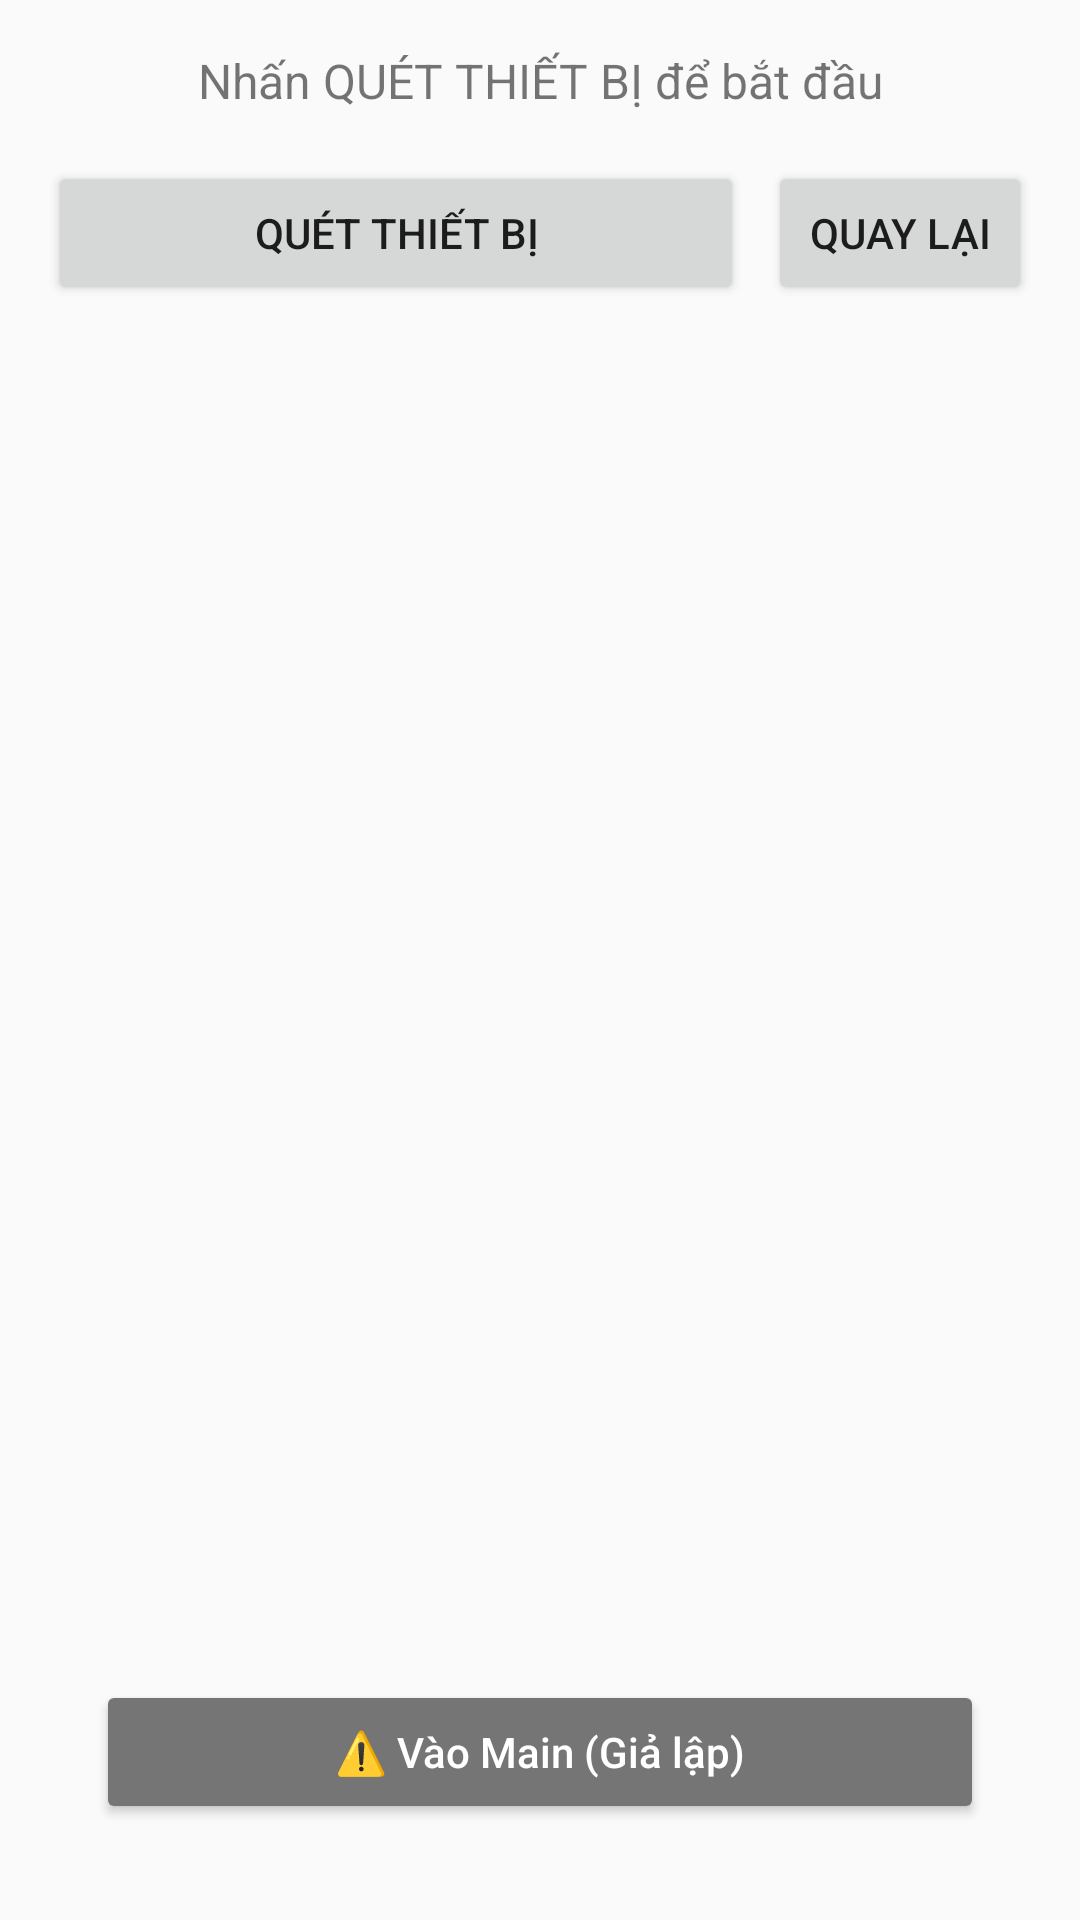

Android layout source for this screen:
<!-- AndroidManifest.xml: activity theme AppTheme.NoActionBar -->
<!-- res/layout/activity_ble_scan.xml -->
<?xml version="1.0" encoding="utf-8"?>
<LinearLayout xmlns:android="http://schemas.android.com/apk/res/android"
    android:layout_width="match_parent"
    android:layout_height="match_parent"
    android:orientation="vertical"
    android:padding="16dp">

    <TextView
        android:id="@+id/tvStatus"
        android:layout_width="match_parent"
        android:layout_height="wrap_content"
        android:text="@string/tap_scan_devices"
        android:textSize="16sp"
        android:gravity="center"
        android:layout_marginBottom="16dp"/>

    <LinearLayout
        android:layout_width="match_parent"
        android:layout_height="wrap_content"
        android:orientation="horizontal"
        android:layout_marginBottom="16dp">

        <Button
            android:id="@+id/btnScan"
            android:layout_width="0dp"
            android:layout_height="wrap_content"
            android:layout_weight="1"
            android:text="@string/scan_devices"
            android:layout_marginEnd="8dp"/>

        <Button
            android:id="@+id/btnBackToOnboarding"
            android:layout_width="wrap_content"
            android:layout_height="wrap_content"
            android:text="@string/back"/>
    </LinearLayout>

    <ProgressBar
        android:id="@+id/progressBar"
        android:layout_width="wrap_content"
        android:layout_height="wrap_content"
        android:layout_gravity="center"
        android:visibility="gone"
        android:layout_marginBottom="16dp"/>

    <androidx.recyclerview.widget.RecyclerView
        android:id="@+id/recyclerViewDevices"
        android:layout_width="match_parent"
        android:layout_height="0dp"
        android:layout_weight="1"/>

    <Button
        android:id="@+id/btnMockEnterMain"
        android:layout_width="match_parent"
        android:layout_height="48dp"
        android:layout_margin="16dp"
        android:text="⚠️ Vào Main (Giả lập)"
        android:textAllCaps="false"
        android:backgroundTint="@color/gray"
        android:textColor="@android:color/white"
        android:layout_alignParentBottom="true"/>

</LinearLayout>
<!-- resources referenced by this layout -->
<resources>
  <color name="gray">#757575</color>
  <string name="back">QUAY LẠI</string>
  <string name="scan_devices">QUÉT THIẾT BỊ</string>
  <string name="tap_scan_devices">Nhấn QUÉT THIẾT BỊ để bắt đầu</string>
  <style name="AppTheme.NoActionBar">
          <item name="windowActionBar">false</item>
          <item name="windowNoTitle">true</item>
      </style>
</resources>
